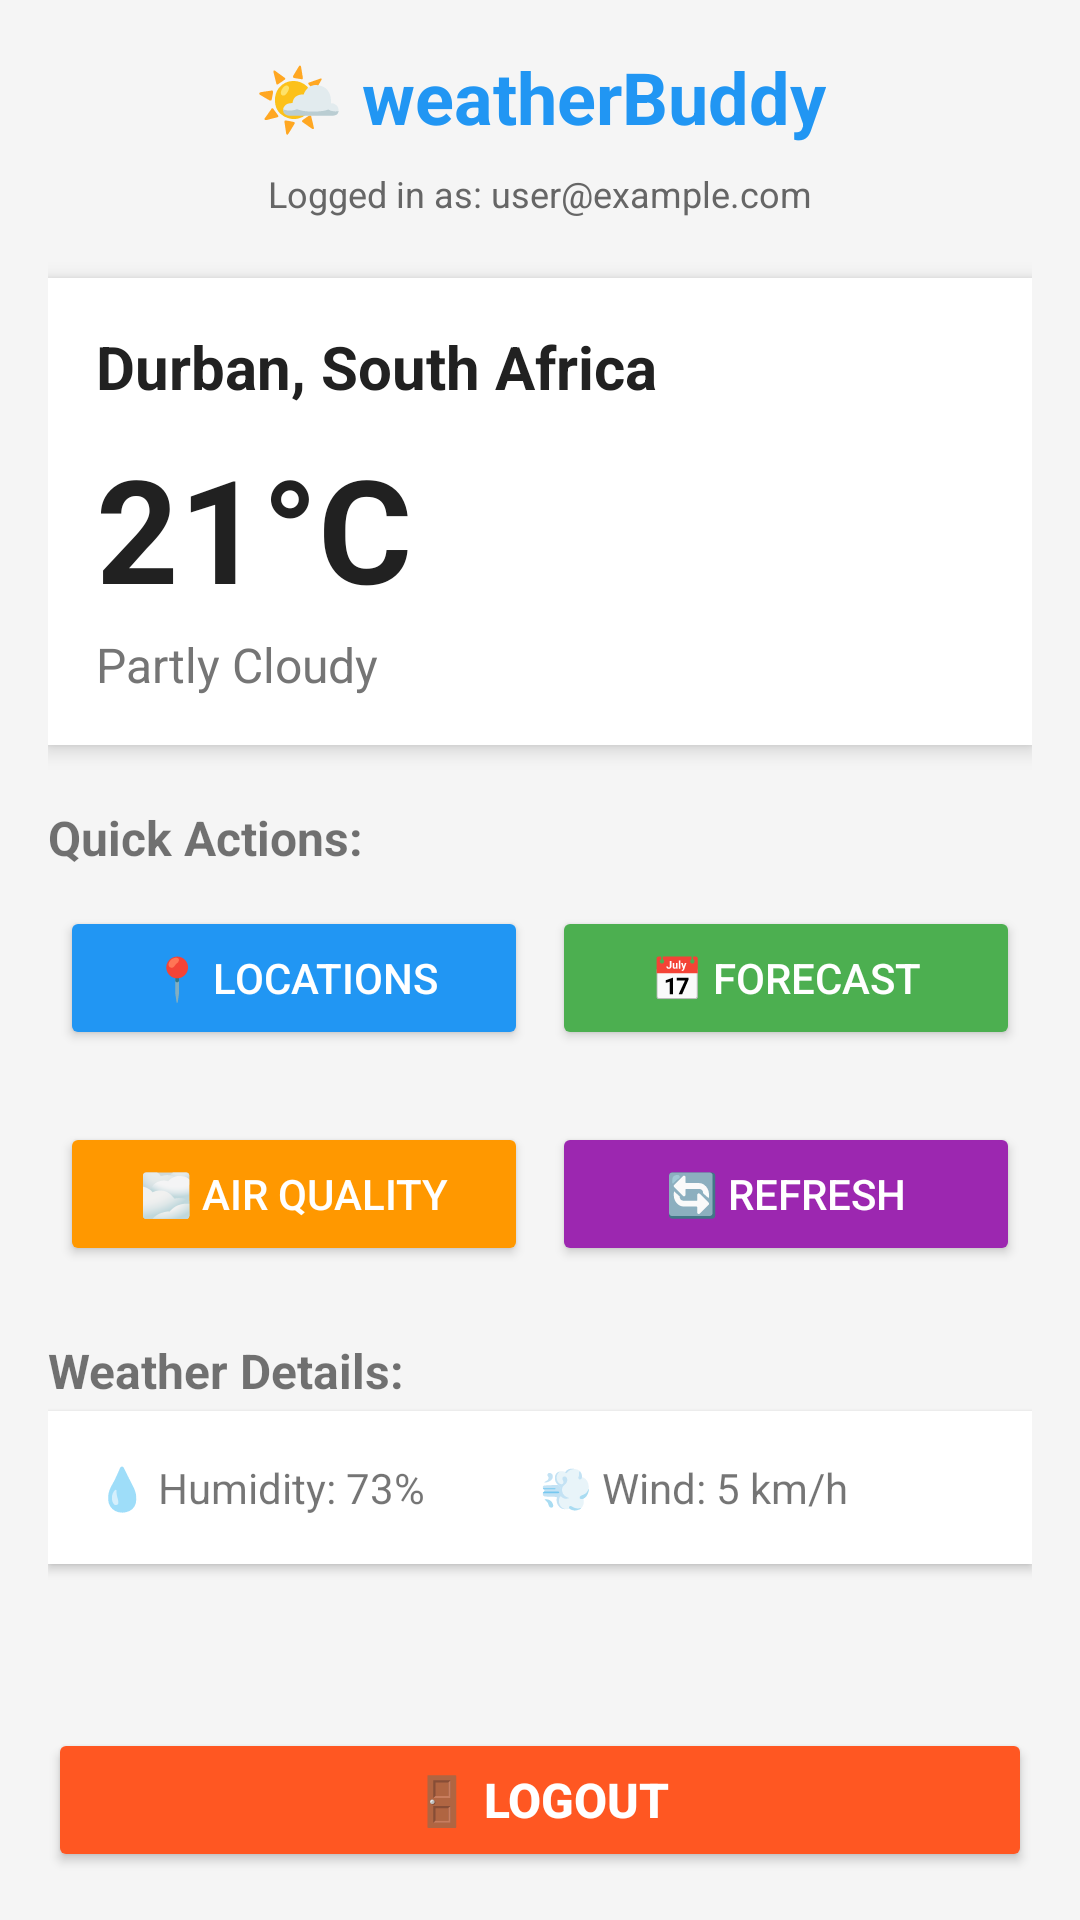

Write the Android layout XML for this screen, with the resource values it uses.
<!-- AndroidManifest.xml: application theme Theme.AppCompat.Light.DarkActionBar -->
<!-- res/layout/activity_weather_detail.xml -->
<?xml version="1.0" encoding="utf-8"?>
<LinearLayout xmlns:android="http://schemas.android.com/apk/res/android"
    android:layout_width="match_parent"
    android:layout_height="match_parent"
    android:orientation="vertical"
    android:padding="16dp"
    android:background="#F5F5F5">

    
    <TextView
        android:layout_width="wrap_content"
        android:layout_height="wrap_content"
        android:text="🌤️ weatherBuddy"
        android:textSize="24sp"
        android:textStyle="bold"
        android:textColor="#2196F3"
        android:layout_gravity="center_horizontal"
        android:layout_marginBottom="8dp" />

    
    <TextView
        android:id="@+id/tvUserEmail"
        android:layout_width="wrap_content"
        android:layout_height="wrap_content"
        android:text="Logged in as: user@example.com"
        android:textSize="12sp"
        android:textColor="#666"
        android:layout_gravity="center_horizontal"
        android:layout_marginBottom="20dp" />

    
    <LinearLayout
        android:layout_width="match_parent"
        android:layout_height="wrap_content"
        android:orientation="vertical"
        android:background="@android:color/white"
        android:padding="16dp"
        android:layout_marginBottom="20dp"
        android:elevation="4dp"
        android:backgroundTint="@android:color/white">

        <TextView
            android:id="@+id/tvLocation"
            android:layout_width="wrap_content"
            android:layout_height="wrap_content"
            android:text="Durban, South Africa"
            android:textSize="20sp"
            android:textStyle="bold"
            android:textColor="#212121" />

        <TextView
            android:id="@+id/tvTemperature"
            android:layout_width="wrap_content"
            android:layout_height="wrap_content"
            android:text="21°C"
            android:textSize="48sp"
            android:textStyle="bold"
            android:textColor="#212121"
            android:layout_marginTop="8dp" />

        <TextView
            android:id="@+id/tvCondition"
            android:layout_width="wrap_content"
            android:layout_height="wrap_content"
            android:text="Partly Cloudy"
            android:textSize="16sp"
            android:textColor="#757575"
            android:layout_marginTop="8px" />

    </LinearLayout>

    
    <TextView
        android:layout_width="wrap_content"
        android:layout_height="wrap_content"
        android:text="Quick Actions:"
        android:textSize="16sp"
        android:textStyle="bold"
        android:layout_marginBottom="8dp" />

    <LinearLayout
        android:layout_width="match_parent"
        android:layout_height="wrap_content"
        android:orientation="horizontal"
        android:layout_marginBottom="16dp">

        <Button
            android:id="@+id/btnLocations"
            android:layout_width="0dp"
            android:layout_height="wrap_content"
            android:layout_weight="1"
            android:layout_margin="4dp"
            android:text="📍 Locations"
            android:backgroundTint="#2196F3"
            android:textColor="@android:color/white"
            android:textSize="14sp" />

        <Button
            android:id="@+id/btnForecast"
            android:layout_width="0dp"
            android:layout_height="wrap_content"
            android:layout_weight="1"
            android:layout_margin="4dp"
            android:text="📅 Forecast"
            android:backgroundTint="#4CAF50"
            android:textColor="@android:color/white"
            android:textSize="14sp" />

    </LinearLayout>

    <LinearLayout
        android:layout_width="match_parent"
        android:layout_height="wrap_content"
        android:orientation="horizontal"
        android:layout_marginBottom="20dp">

        <Button
            android:id="@+id/btnAirQuality"
            android:layout_width="0dp"
            android:layout_height="wrap_content"
            android:layout_weight="1"
            android:layout_margin="4dp"
            android:text="🌫️ Air Quality"
            android:backgroundTint="#FF9800"
            android:textColor="@android:color/white"
            android:textSize="14sp" />

        <Button
            android:id="@+id/btnRefresh"
            android:layout_width="0dp"
            android:layout_height="wrap_content"
            android:layout_weight="1"
            android:layout_margin="4dp"
            android:text="🔄 Refresh"
            android:backgroundTint="#9C27B0"
            android:textColor="@android:color/white"
            android:textSize="14sp" />

    </LinearLayout>

    
    <TextView
        android:layout_width="wrap_content"
        android:layout_height="wrap_content"
        android:text="Weather Details:"
        android:textSize="16sp"
        android:textStyle="bold"
        android:layout_marginBottom="8px" />

    <LinearLayout
        android:layout_width="match_parent"
        android:layout_height="wrap_content"
        android:orientation="horizontal"
        android:background="@android:color/white"
        android:padding="16dp"
        android:elevation="2dp"
        android:backgroundTint="@android:color/white">

        <TextView
            android:id="@+id/tvHumidity"
            android:layout_width="0dp"
            android:layout_height="wrap_content"
            android:layout_weight="1"
            android:text="💧 Humidity: 73%"
            android:textSize="14sp" />

        <TextView
            android:id="@+id/tvWind"
            android:layout_width="0dp"
            android:layout_height="wrap_content"
            android:layout_weight="1"
            android:text="💨 Wind: 5 km/h"
            android:textSize="14sp" />

    </LinearLayout>

    
    <View
        android:layout_width="match_parent"
        android:layout_height="0dp"
        android:layout_weight="1" />

    
    <Button
        android:id="@+id/btnLogout"
        android:layout_width="match_parent"
        android:layout_height="wrap_content"
        android:text="🚪 Logout"
        android:backgroundTint="#FF5722"
        android:textColor="@android:color/white"
        android:textSize="16sp"
        android:textStyle="bold"
        android:layout_marginTop="16dp"
        android:padding="12dp" />

</LinearLayout>
<!-- resources referenced by this layout -->
<resources>

</resources>
